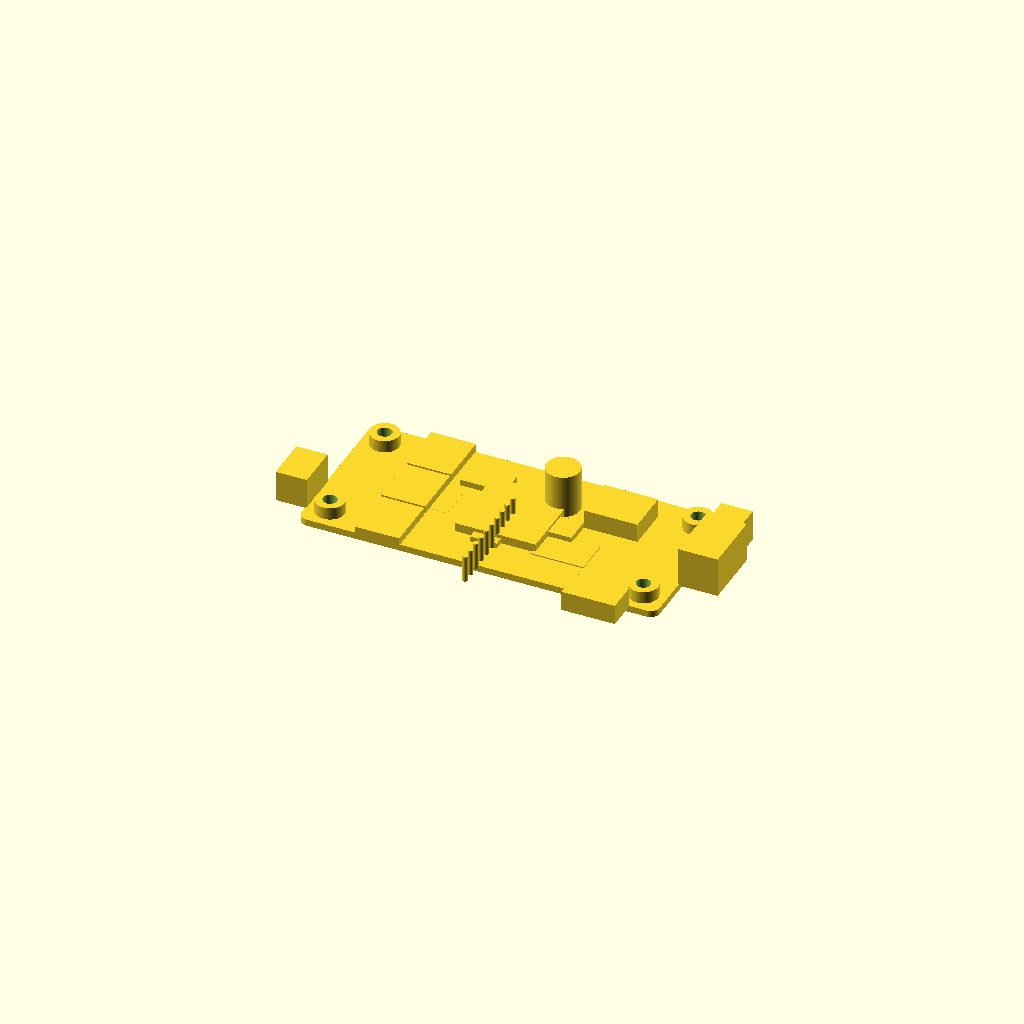
Cell 1: rendered with the file's own defaults.
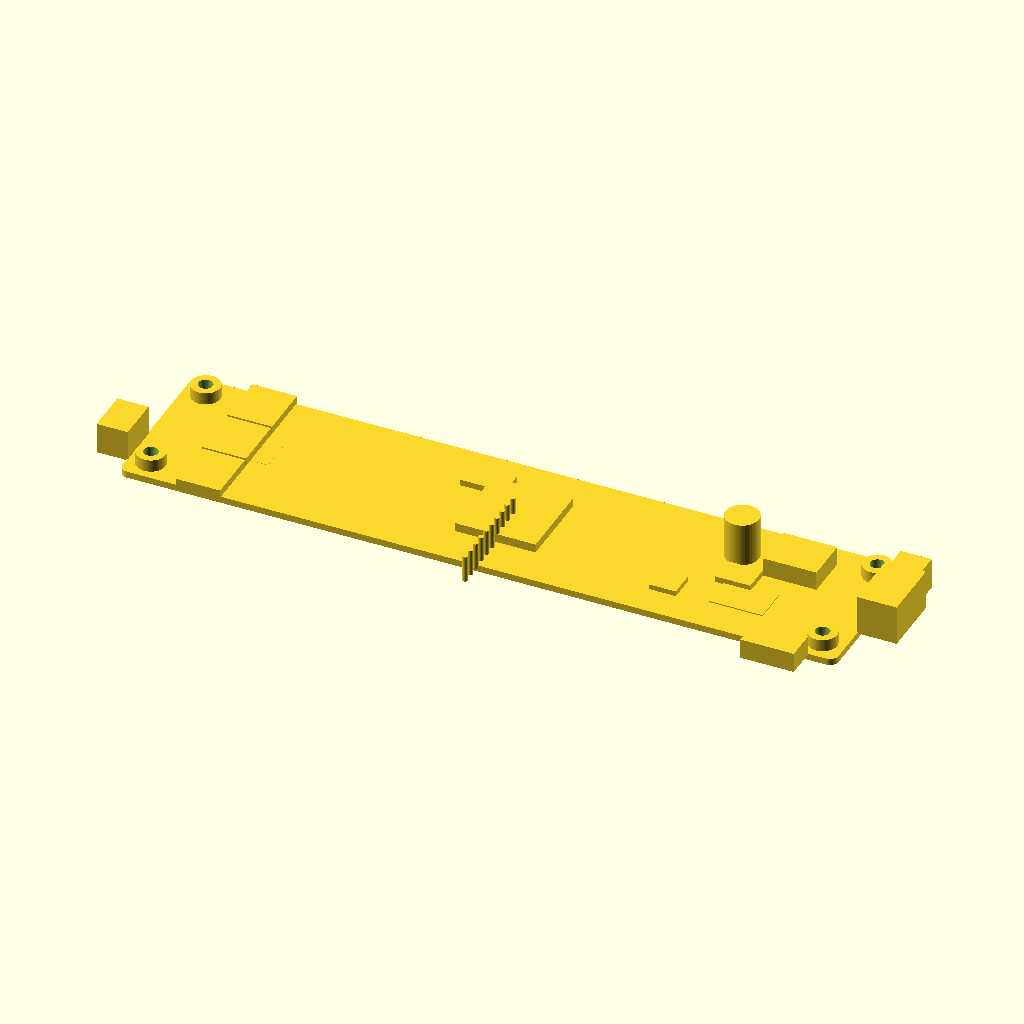
Cell 2 — pcb_length set to 160.8, the other parameters unchanged.
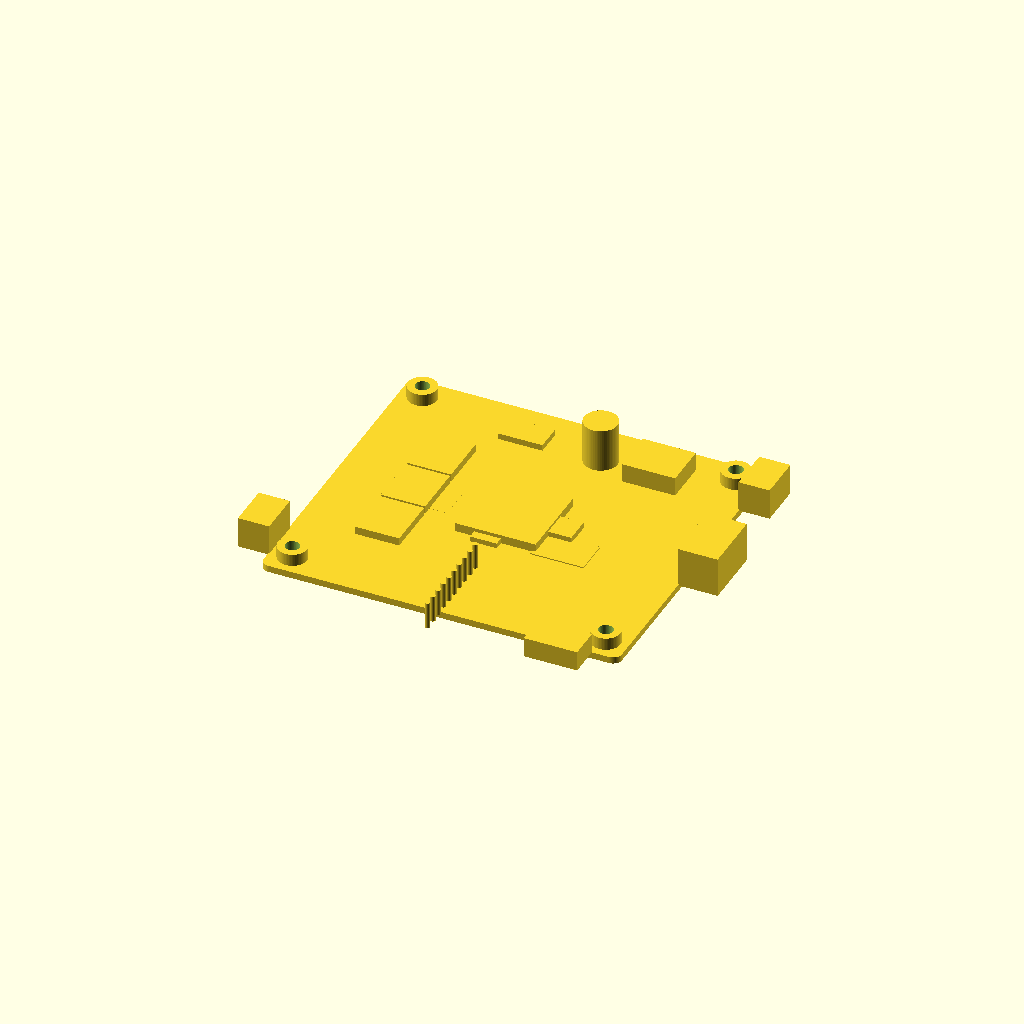
Cell 3: pcb_width = 72.6 (everything else at default).
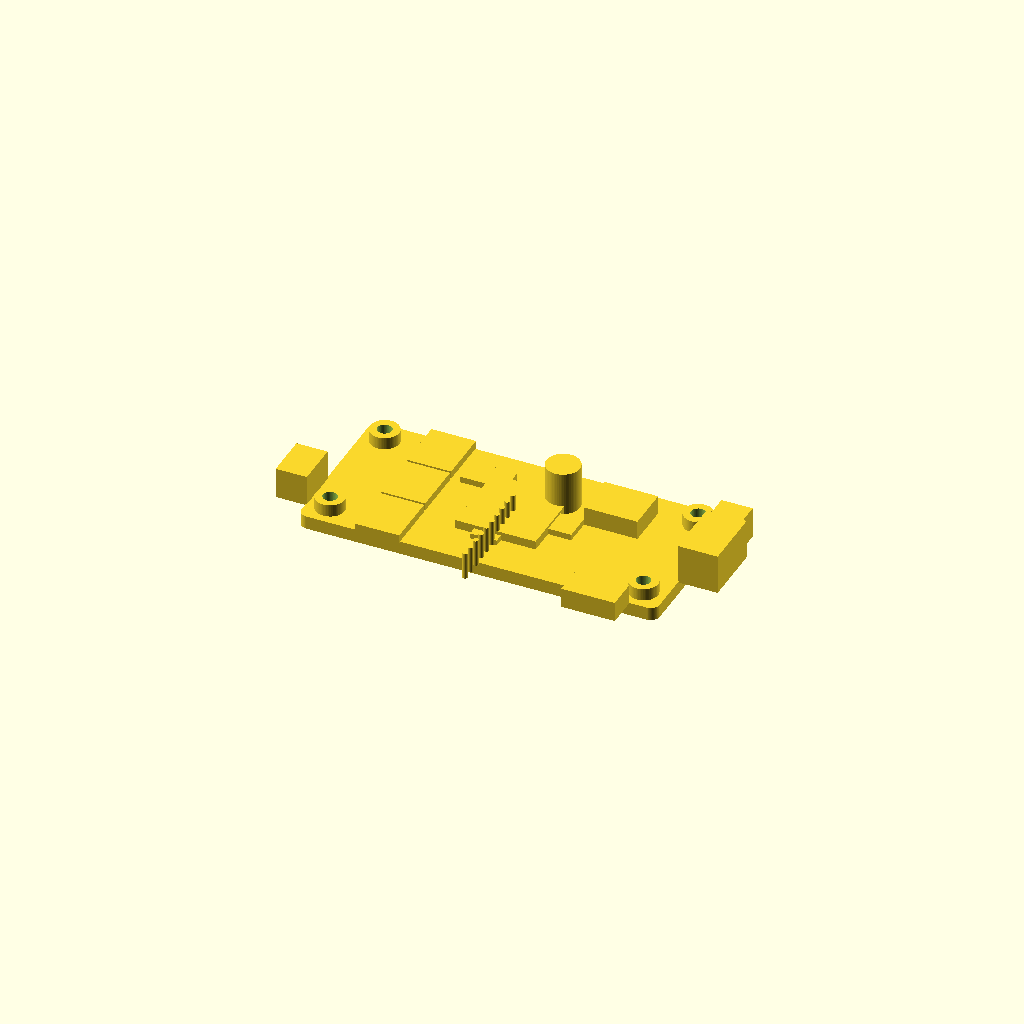
Cell 4 — pcb_thickness set to 3, the other parameters unchanged.
One fixed orthographic camera (rotation 55°, 0°, 25°; colour scheme Cornfield) for every cell.
OpenSCAD source file results/nopscadlib/ablations/no_json_ir/scad/pcb__BTT_RELAY_V1_2.scad:
$fn = 64;

// Target PCB dimensions (mm)
pcb_length    = 80.4;
pcb_width     = 36.3;
pcb_thickness = 1.5;

// Small overlap to guarantee watertight unions
ov = 0.25;

// ---------- Helpers ----------
module rounded_rect_2d(l, w, r) {
    // Robust rounded rectangle (no offset artifacts)
    hull() {
        for (sx = [-1, 1], sy = [-1, 1])
            translate([sx*(l/2 - r), sy*(w/2 - r)]) circle(r=r);
    }
}

module pcb_body(l, w, t, r) {
    linear_extrude(height=t, center=true)
        rounded_rect_2d(l, w, r);
}

module cut_hole(x, y, d, h) {
    translate([x, y, 0]) cylinder(d=d, h=h, center=true);
}

module add_block(x, y, z0, sx, sy, sz) {
    // z0 is the bottom Z of the block; block overlaps into whatever is below by ov
    translate([x, y, z0 + sz/2 - ov])
        cube([sx, sy, sz], center=true);
}

module add_cyl(x, y, z0, d, h) {
    translate([x, y, z0 + h/2 - ov])
        cylinder(d=d, h=h, center=true);
}

module edge_connector(side="right", y=0, w=14, depth=9, h=9) {
    // Attached to PCB edge with overlap
    x = (side=="right")
        ? (pcb_length/2 + depth/2 - ov)
        : (-pcb_length/2 - depth/2 + ov);

    add_block(x, y, pcb_thickness/2, depth, w, h);
}

module bottom_edge_connector(x=0, depth=7, w=12, h=4.5) {
    // Attached to -Y edge
    y = -(pcb_width/2 + depth/2 - ov);
    add_block(x, y, pcb_thickness/2, w, depth, h);
}

module header_pins(x, y, n=10, pitch=2.54, pin_d=1.2, pin_h=6) {
    for (i = [0:n-1]) {
        yy = y + (i-(n-1)/2)*pitch;
        add_cyl(x, yy, pcb_thickness/2, pin_d, pin_h);
    }
}

module chip(x, y, sx, sy, h) {
    add_block(x, y, pcb_thickness/2, sx, sy, h);
}

module electrolytic_cap(x, y, d=6.5, h=10) {
    add_cyl(x, y, pcb_thickness/2, d, h);
}

module inductor(x, y, sx=10, sy=10, h=5) {
    add_block(x, y, pcb_thickness/2, sx, sy, h);
}

module screw_post_ring(x, y, outer_d=6.5, inner_d=3.2, h=3.0) {
    // Ring standoff around mounting hole; connected to PCB top
    difference() {
        add_cyl(x, y, pcb_thickness/2, outer_d, h);
        translate([x, y, pcb_thickness/2 + h/2 - ov])
            cylinder(d=inner_d, h=h + 2*ov, center=true);
    }
}

// ---------- Mainboard ----------
module printer_mainboard() {

    // Mounting hole pattern (near corners)
    hole_d = 3.2;
    hole_inset_x = 5.0;
    hole_inset_y = 5.0;
    hx = pcb_length/2 - hole_inset_x;
    hy = pcb_width/2  - hole_inset_y;

    // Board corner radius
    corner_r = 2.0;

    union() {
        // PCB with holes
        difference() {
            pcb_body(pcb_length, pcb_width, pcb_thickness, corner_r);

            for (sx = [-1, 1], sy = [-1, 1])
                cut_hole(sx*hx, sy*hy, hole_d, pcb_thickness + 2);
        }

        // Standoff rings around holes (keeps one connected solid)
        post_outer_d = 6.5;
        post_h = 3.0;
        for (sx = [-1, 1], sy = [-1, 1])
            screw_post_ring(sx*hx, sy*hy, post_outer_d, hole_d, post_h);

        // --- Components (top side) ---
        // Main MCU
        chip(0, 0, 18, 18, 2.2);

        // Stepper driver modules (3)
        driver_h  = 2.0;
        driver_sx = 10;
        driver_sy = 12;
        driver_x  = -pcb_length/2 + 18;
        driver_pitch = 12.5;
        for (k = [-1, 0, 1])
            chip(driver_x, k*driver_pitch, driver_sx, driver_sy, driver_h);

        // Power section: inductor + caps
        inductor(pcb_length/2 - 20, pcb_width/2 - 10, 12, 10, 4.5);
        electrolytic_cap(pcb_length/2 - 33, pcb_width/2 - 10, d=7.5, h=10);

        // Small SMD blocks to add "PCB populated" look
        chip(pcb_length/2 - 30, 0, 8, 6, 1.6);
        chip(pcb_length/2 - 42, -8, 6, 6, 1.4);
        chip(-10, pcb_width/2 - 9, 10, 6, 1.6);

        // Edge connectors (right side)
        edge_connector("right", y=0,               w=14, depth=9, h=9);
        edge_connector("right", y=pcb_width/2-9,   w=10, depth=7, h=7);

        // Edge connector (left side)
        edge_connector("left",  y=-(pcb_width/2-9), w=10, depth=7, h=7);

        // Bottom edge USB-like connector
        bottom_edge_connector(x=pcb_length/2 - 12, depth=7, w=12, h=4.5);

        // Pin header row near bottom edge
        header_pins(x=0, y=-(pcb_width/2 - 6), n=10, pitch=2.54, pin_d=1.2, pin_h=6);

        // --- Bottom-side features (kept connected by overlap into PCB) ---
        // A couple of underside ICs / regulators
        add_block(-pcb_length/2 + 22, 0, -pcb_thickness/2, 10, 8, 1.8);
        add_block( pcb_length/2 - 26, -6, -pcb_thickness/2, 12, 8, 2.0);
    }
}

printer_mainboard();
Customizer parameters (derived from the source; name, type, default, range or options):
pcb_length: number, default 80.4
pcb_width: number, default 36.3
pcb_thickness: number, default 1.5
ov: number, default 0.25
